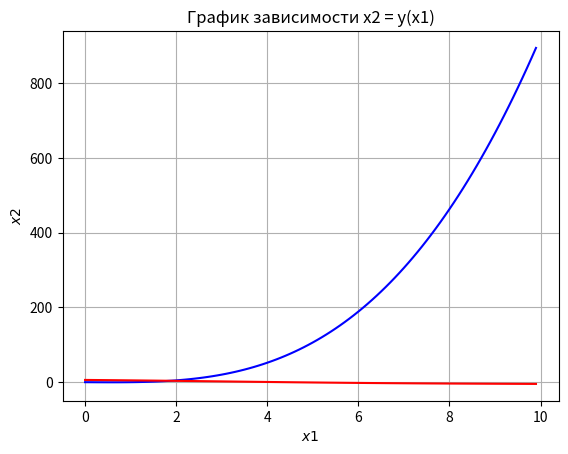
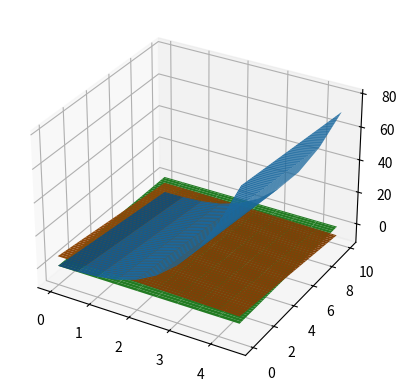
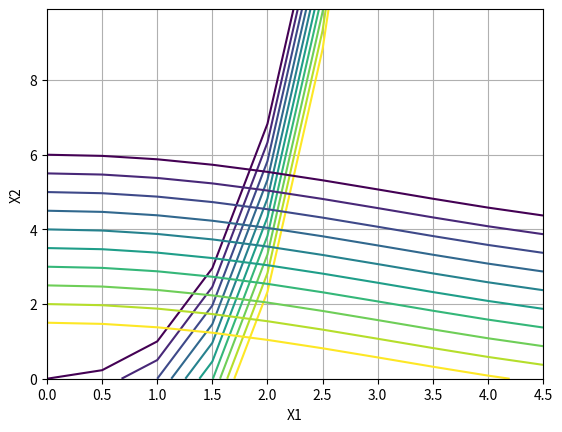

Recreate these plots in Python, in order.
import numpy as np
import matplotlib.pyplot as plt

x = np.arange(0, 10, 0.1)
y = np.arange(0, 10, 0.1)
y1 = x ** 3 + x * np.sqrt(x) - x ** 2 - x
y2 = np.cos(x / 2) - x + 5
fig, ax = plt.subplots()
ax.plot(x, y1, 'b', x, y2, 'r')
ax.set_title("График зависимости х2 = у(х1)")
ax.set_xlabel("$x1$")
ax.set_ylabel("$x2$")
plt.grid()
X_min = 0
X_step = 0.5
X_max = 5
X1, X2 = np.meshgrid(np.arange(X_min, X_max, X_step), y)
F1 = (X1 ** 3) + (X1 * np.sqrt(X1)) - (X1 ** 2) - X2
F2 = np.cos(X1 / 2) - X2 + 5
Z = np.zeros((100, 10))
fig2 = plt.figure()
# ax2 = Axes3D(fig2)
# dr = Dragger3D(ax2)
ax2 = fig2.add_subplot(projection='3d')
ax2.plot_surface(X1, X2, F1)
ax2.plot_surface(X1, X2, F2)
ax2.plot_surface(X1, X2, Z)
fig3 = plt.figure()
ax3 = fig3.add_subplot()
H = np.arange(0, 5, 0.5)
ax3.contour(X1, X2, F1, H)
ax3.set_xlabel('X1')
ax3.set_ylabel('X2')
ax3.contour(X1, X2, F2, H)
plt.grid()
eps = 0.001
kmax = 50
X_new = 0
D = 0.0
X_STAR = np.array([2.0, 2.0], dtype=float)
# n = np.size(X1)
# F = np.array([0.0, 0.0])
# J = np.zeros((n, n), dtype=float)
F = 0
J = 0
def fun1(X_STAR):
    global F,J
    n = np.size(X_STAR)
    F = np.array([0,0])
    J = np.zeros((n, n), dtype=float)
    F[0] = (X_STAR[0] ** 3) + (X_STAR[0] * np.sqrt(X_STAR[0])) - (X_STAR[0] ** 2) - X_STAR[1]
    F[1] = np.cos(X_STAR[0] / 2) - X_STAR[1] + 5
    J[0, 0] = 3 * X_STAR[0] ** 2 - 2 * X_STAR[0] + (3 * np.sqrt(X_STAR[0])) / 2 - 1
    J[0, 1] = 1
    J[1, 0] = -np.sin(X_STAR[0] / 2) / 2 - 1
    J[1, 1] = 1
    return F, J

def fun2(X_STAR,F,J):
    J = J.T
    D = -1 *(J/F)
    X_new = X_STAR[0] + D
    return X_new, D


k = 1
fun1(X_STAR)
fun2(X_STAR,F,J)
print(D)
while (np.max(np.abs(D)) > eps) and (k < kmax):
    X_STAR = X_new
    fun1(X_STAR)
    fun2(X_STAR,F,J)
    k = k + 1
    print(D)
    print(X_new)
print("Root:")
print(X_new)
print("Number of iterations:")
print(k)
plt.show()
